Photos from the image-classification dataset "spiral_processed" in the GitHub repository mahimairaja/NUS_007. Its 2 classes are: healthy, parkinson.

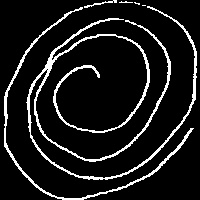
Label: parkinson

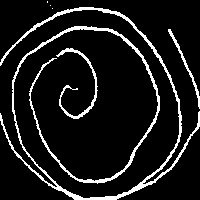
Label: parkinson

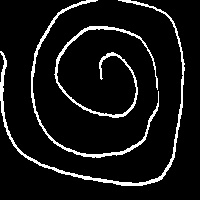
Label: healthy

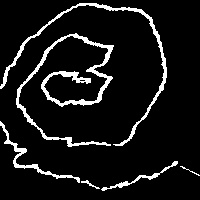
Label: parkinson

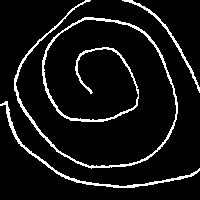
Label: healthy

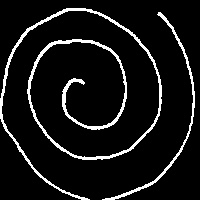
Label: healthy
